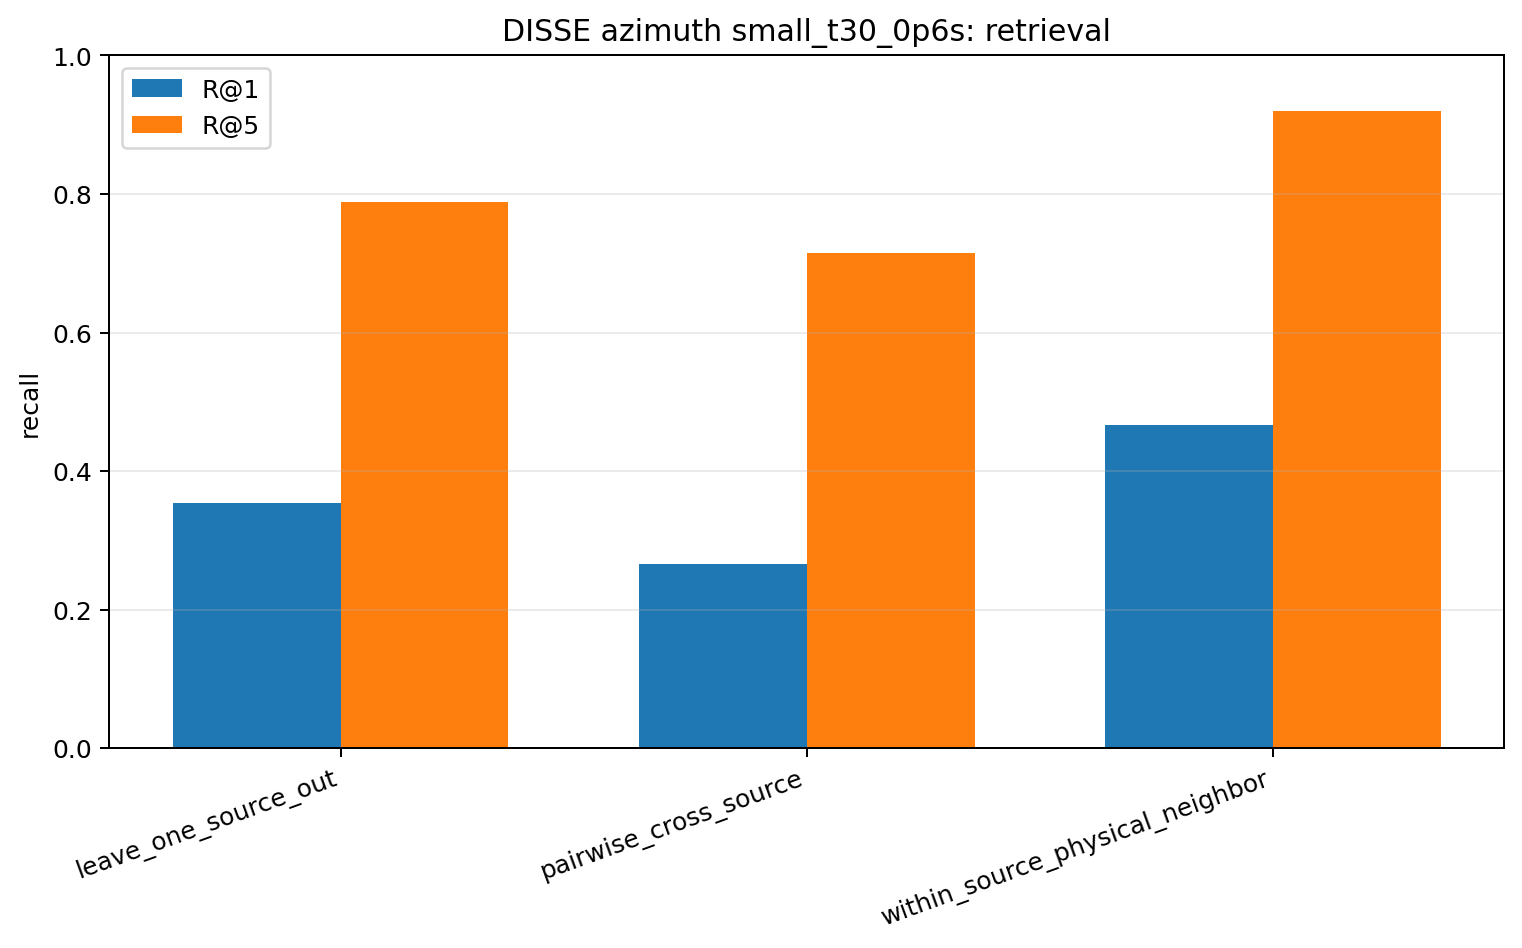

Source data for this figure (header and first rows):
model, task, n_queries, recall_at_1, recall_at_5, median_rank, circular_mae_deg, median_circular_mae_deg, chance_r1, chance_r5
disse, leave_one_source_out, 720, 0.3542, 0.7889, 2.0, 14.83, 5.0, 0.01389, 0.06775
disse, pairwise_cross_source, 6480, 0.2662, 0.7156, 3.0, 18.75, 10.0, 0.01389, 0.06944
disse, within_source_physical_neighbor, 720, 0.4667, 0.9194, 2.0, 24.92, 10.0, 0.02817, 0.1368
